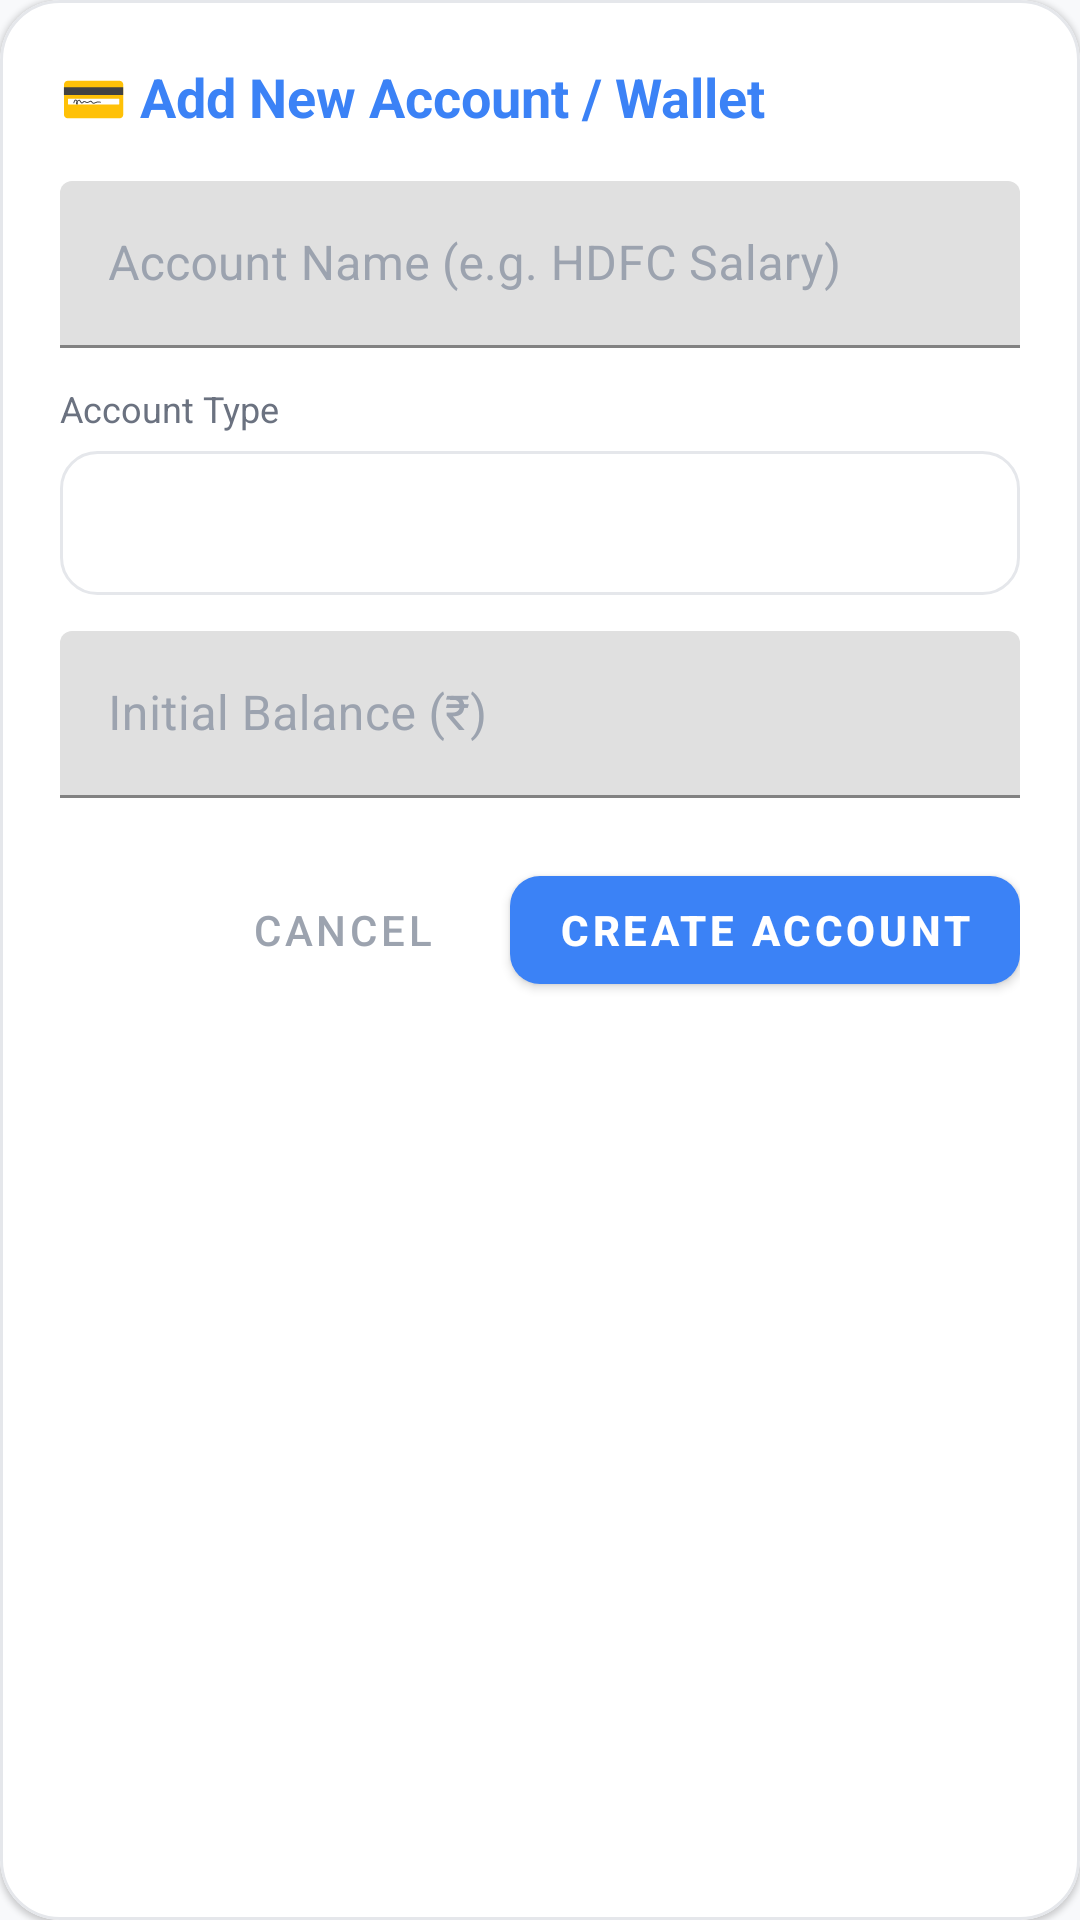

Android layout source for this screen:
<!-- AndroidManifest.xml: application theme Theme.FinTrack -->
<!-- res/layout/dialog_create_wallet.xml -->
<?xml version="1.0" encoding="utf-8"?>
<com.google.android.material.card.MaterialCardView
    xmlns:android="http://schemas.android.com/apk/res/android"
    xmlns:app="http://schemas.android.com/apk/res-auto"
    android:layout_width="match_parent"
    android:layout_height="wrap_content"
    android:layout_margin="16dp"
    app:cardBackgroundColor="@color/surface_card"
    app:cardCornerRadius="20dp"
    app:strokeColor="@color/surface_card_border"
    app:strokeWidth="1dp">

    <LinearLayout
        android:layout_width="match_parent"
        android:layout_height="wrap_content"
        android:orientation="vertical"
        android:padding="20dp">

        <TextView
            android:layout_width="wrap_content"
            android:layout_height="wrap_content"
            android:text="💳 Add New Account / Wallet"
            android:textColor="@color/primary"
            android:textSize="18sp"
            android:textStyle="bold" />

        <com.google.android.material.textfield.TextInputLayout
            android:layout_width="match_parent"
            android:layout_height="wrap_content"
            android:layout_marginTop="16dp"
            app:boxStrokeColor="@color/primary"
            app:hintTextColor="@color/primary"
            android:textColorHint="@color/text_muted">

            <com.google.android.material.textfield.TextInputEditText
                android:id="@+id/etNewWalletName"
                android:layout_width="match_parent"
                android:layout_height="wrap_content"
                android:hint="Account Name (e.g. HDFC Salary)"
                android:inputType="textCapWords"
                android:textColor="@color/text_primary" />
        </com.google.android.material.textfield.TextInputLayout>

        <TextView
            android:layout_width="wrap_content"
            android:layout_height="wrap_content"
            android:layout_marginTop="12dp"
            android:text="Account Type"
            android:textColor="@color/text_secondary"
            android:textSize="12sp" />

        <Spinner
            android:id="@+id/spNewWalletType"
            android:layout_width="match_parent"
            android:layout_height="48dp"
            android:layout_marginTop="6dp"
            android:background="@drawable/bg_input_field"
            android:paddingStart="12dp"
            android:paddingEnd="12dp" />

        <com.google.android.material.textfield.TextInputLayout
            android:layout_width="match_parent"
            android:layout_height="wrap_content"
            android:layout_marginTop="12dp"
            app:boxStrokeColor="@color/primary"
            app:hintTextColor="@color/primary"
            android:textColorHint="@color/text_muted">

            <com.google.android.material.textfield.TextInputEditText
                android:id="@+id/etNewWalletBalance"
                android:layout_width="match_parent"
                android:layout_height="wrap_content"
                android:hint="Initial Balance (₹)"
                android:inputType="numberDecimal"
                android:textColor="@color/text_primary" />
        </com.google.android.material.textfield.TextInputLayout>

        <LinearLayout
            android:layout_width="match_parent"
            android:layout_height="wrap_content"
            android:orientation="horizontal"
            android:gravity="end"
            android:layout_marginTop="20dp">

            <com.google.android.material.button.MaterialButton
                android:id="@+id/btnCancelCreateWallet"
                style="@style/Widget.MaterialComponents.Button.TextButton"
                android:layout_width="wrap_content"
                android:layout_height="wrap_content"
                android:text="Cancel"
                android:textColor="@color/text_muted" />

            <com.google.android.material.button.MaterialButton
                android:id="@+id/btnConfirmCreateWallet"
                android:layout_width="wrap_content"
                android:layout_height="wrap_content"
                android:layout_marginStart="12dp"
                android:text="Create Account"
                android:textColor="@color/white"
                android:textStyle="bold"
                app:backgroundTint="@color/primary"
                app:cornerRadius="10dp" />
        </LinearLayout>

    </LinearLayout>
</com.google.android.material.card.MaterialCardView>
<!-- resources referenced by this layout -->
<resources>
  <color name="primary">#3B82F6</color>
  <color name="surface_card">#FFFFFF</color>
  <color name="surface_card_border">#E5E7EB</color>
  <color name="text_muted">#9CA3AF</color>
  <color name="text_primary">#111827</color>
  <color name="text_secondary">#6B7280</color>
  <color name="white">#FFFFFF</color>
  <!-- drawable bg_input_field (drawable) -->
  <?xml version="1.0" encoding="utf-8"?>
  <shape xmlns:android="http://schemas.android.com/apk/res/android"
      android:shape="rectangle">
      <solid android:color="@color/surface_input" />
      <stroke
          android:width="1dp"
          android:color="@color/surface_card_border" />
      <corners android:radius="12dp" />
  </shape>
  <style name="Theme.FinTrack" parent="Theme.MaterialComponents.DayNight.NoActionBar">
          
          <item name="colorPrimary">@color/primary</item>
          <item name="colorPrimaryVariant">@color/primary_dark</item>
          <item name="colorOnPrimary">@color/white</item>
          
          
          <item name="colorSecondary">@color/secondary</item>
          <item name="colorSecondaryVariant">@color/accent</item>
          <item name="colorOnSecondary">@color/white</item>
          
          
          <item name="android:statusBarColor">@color/background_light</item>
          <item name="android:windowLightStatusBar" tools:targetApi="m">true</item>
          <item name="android:windowBackground">@color/background_light</item>
          <item name="android:navigationBarColor">@color/background_light</item>
          <item name="android:windowLightNavigationBar" tools:targetApi="o_mr1">true</item>
      </style>
  <color name="surface_input">#FFFFFF</color>
  <color name="primary_dark">#2563EB</color>
  <color name="secondary">#6366F1</color>
  <color name="accent">#4F46E5</color>
  <color name="background_light">#F8F9FB</color>
</resources>
